Run: headless pygame with SDL's dummy video driver; simulated clock (each Clock.tick advances the game by its frame time, no real sleeping); random seed 0; keys injected as events and as key.get_pressed() state; no mouse input.
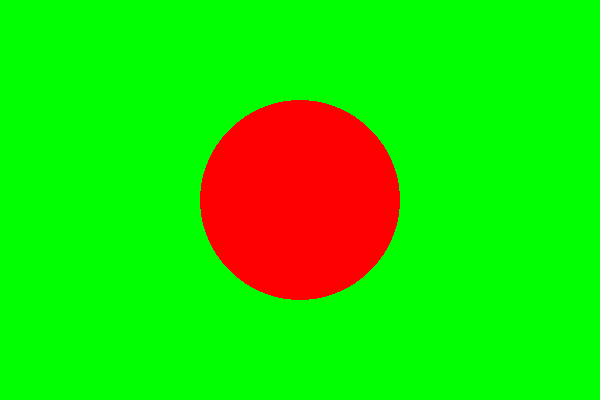
Frame 1 of 4 · flips 1–60 · no input
Frame 2 of 4 · flips 61–180 · tapped SPACE, RETURN · held RIGHT (→), D · screen unchanged from frame 1, image omitted
Frame 3 of 4 · flips 181–300 · held DOWN (↓), S · screen unchanged from frame 2, image omitted
Frame 4 of 4 · flips 301–420 · held LEFT (←), A, UP (↑), W · screen unchanged from frame 3, image omitted

The pygame program that drew these frames:

# Pygame Kreis
import pygame

# Farben festlegen
Red = (255,0,0)
Green = (0,255,0)
Blue = (0,0,255)
Cyan = (0,255,255)
Magenta = (255,0,255)
Yellow = (255,255,0)
White = (255,255,255)
Black = (0,0,0)

# Pygame starten, Fenster erzeugen
pygame.init()
Fenster = pygame.display.set_mode((600, 400))
Fenster.fill(Green)

# Ereignis-Schleife
running = True
while running :
  for event in pygame.event.get() :
    if event.type == pygame.QUIT :
      running = False
  # Kreis zeichnen
  Kreis = pygame.draw.circle(Fenster, Red, (300, 200), 100)
  pygame.display.update()

# Pygame verlassen
pygame.quit()
